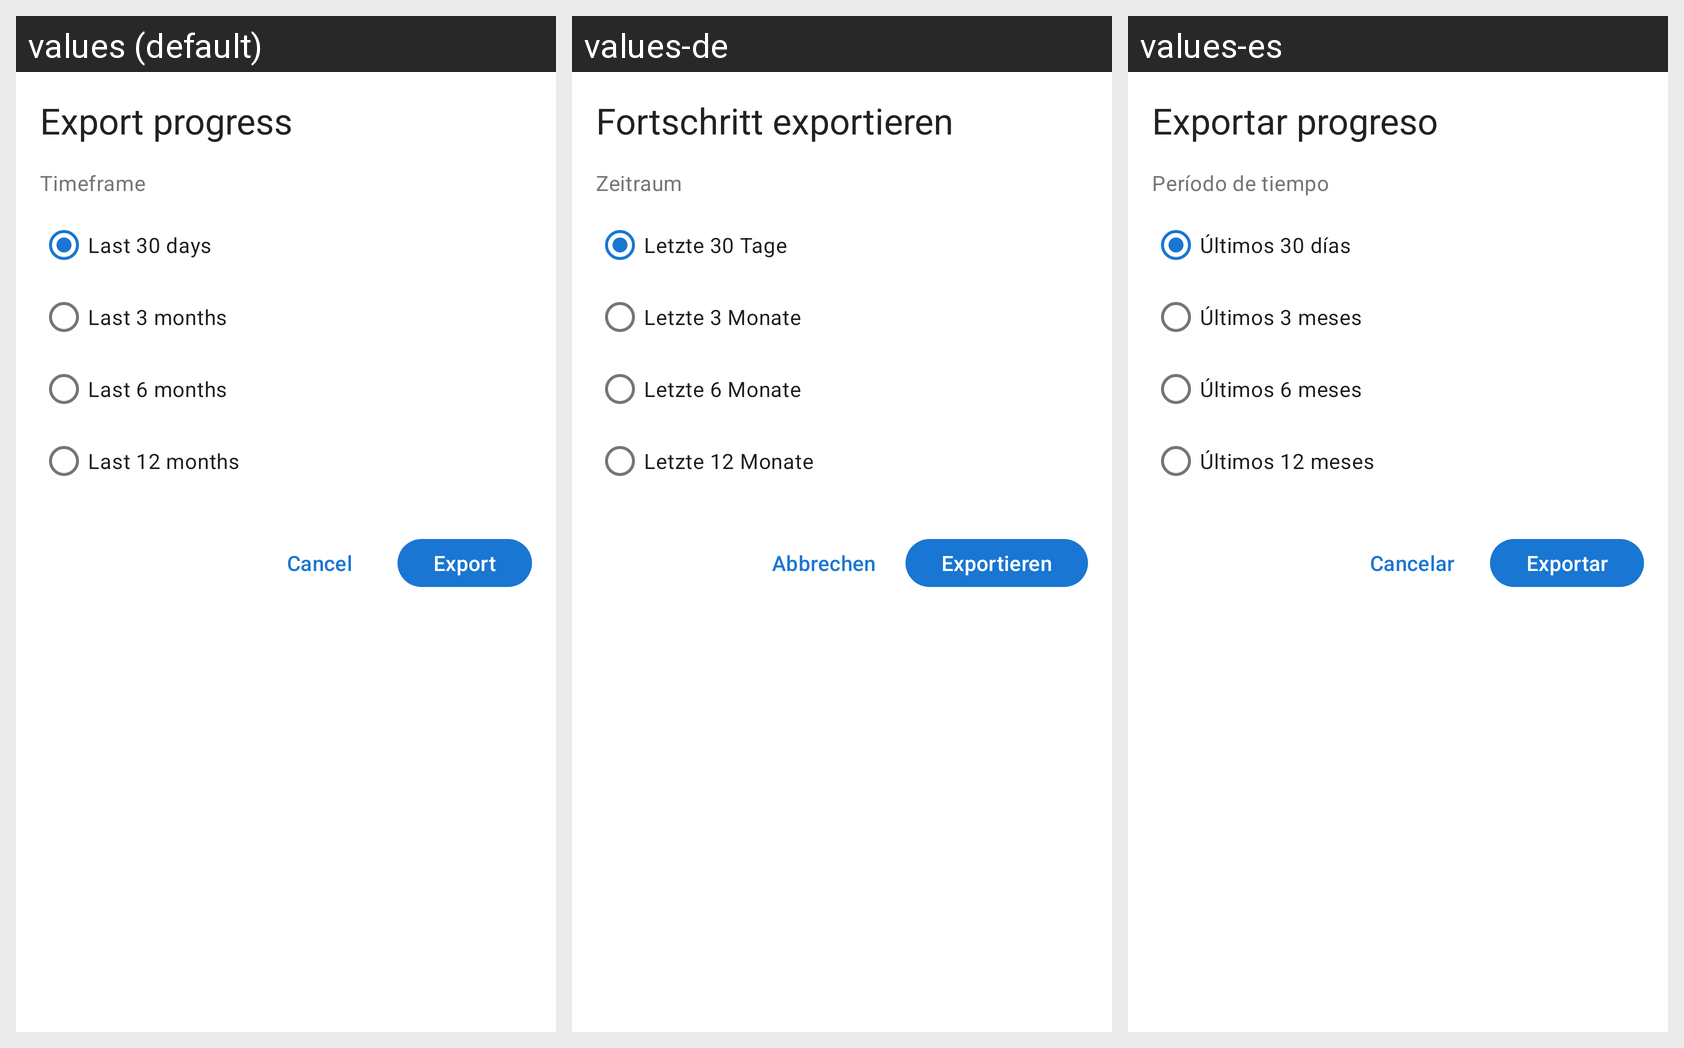

Here is an Android app screen in its default locale and in the app's own translations. Write out the translated-string differences for the strings that appear on this screen.
Android screen res/layout/dialog_export_progress.xml rendered under 3 locales, left to right: values (default), values-de, values-es. Device: Nexus 5 (rendered at 1080×1920; each locale shown at half size, 540×960, under a caption strip naming it); theme Theme.Pursue.
Other locales in the repository, not shown: values-fr, values-pt-rBR, values-zh.
Strings drawn on this screen, with the default value and each locale's value (text and hints the layout hard-codes, and strings that could not be matched under every locale, appear in the picture but are not listed):

export_progress_dialog_title
  values: Export progress
  values-de: Fortschritt exportieren
  values-es: Exportar progreso

export_progress_timeframe
  values: Timeframe
  values-de: Zeitraum
  values-es: Período de tiempo

export_progress_last_30_days
  values: Last 30 days
  values-de: Letzte 30 Tage
  values-es: Últimos 30 días

export_progress_last_3_months
  values: Last 3 months
  values-de: Letzte 3 Monate
  values-es: Últimos 3 meses

export_progress_last_6_months
  values: Last 6 months
  values-de: Letzte 6 Monate
  values-es: Últimos 6 meses

export_progress_last_12_months
  values: Last 12 months
  values-de: Letzte 12 Monate
  values-es: Últimos 12 meses

cancel
  values: Cancel
  values-de: Abbrechen
  values-es: Cancelar

export_progress_export
  values: Export
  values-de: Exportieren
  values-es: Exportar
